The GitHub repository Rahul2k/Hand-Gesture-Recognizer contains a labelled image folder "Hand-Gesture-Recognizer" with 4 categories: fist, one finger, perfect sign, two fingers. Examples follow, each with its label.

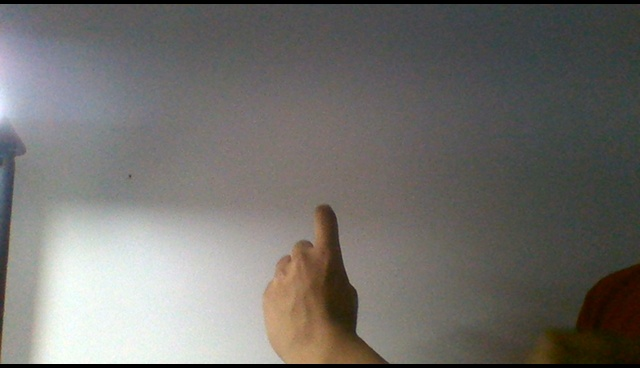
Label: one finger

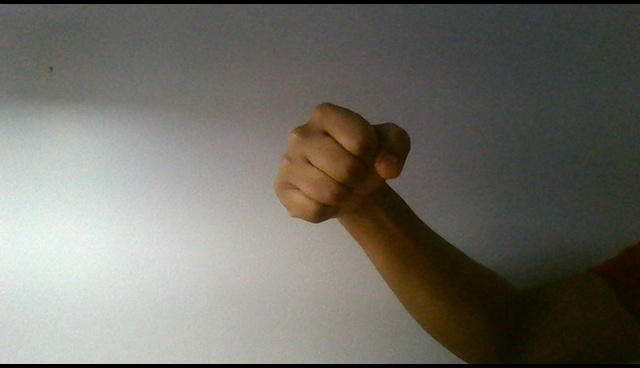
Label: fist

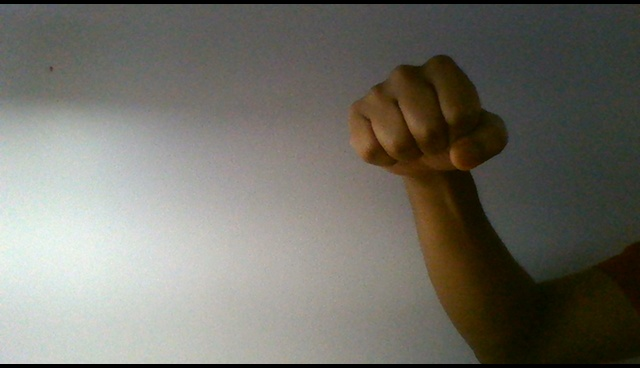
Label: fist

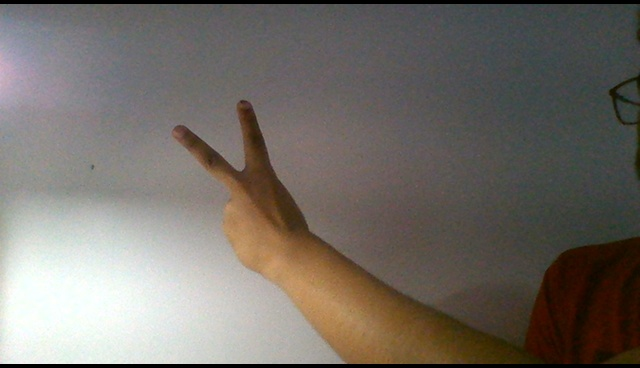
Label: two fingers

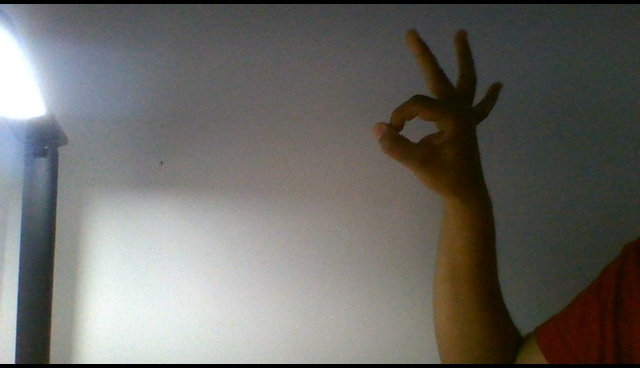
Label: perfect sign

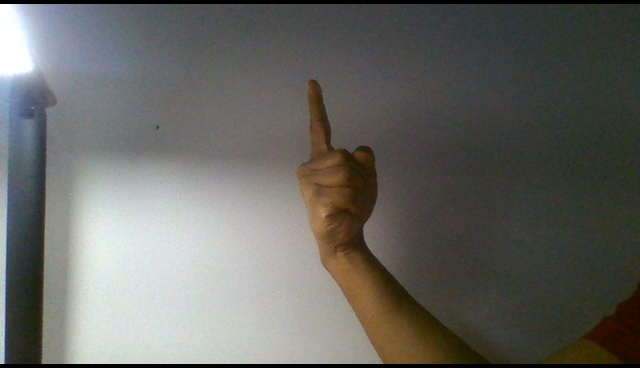
Label: one finger
